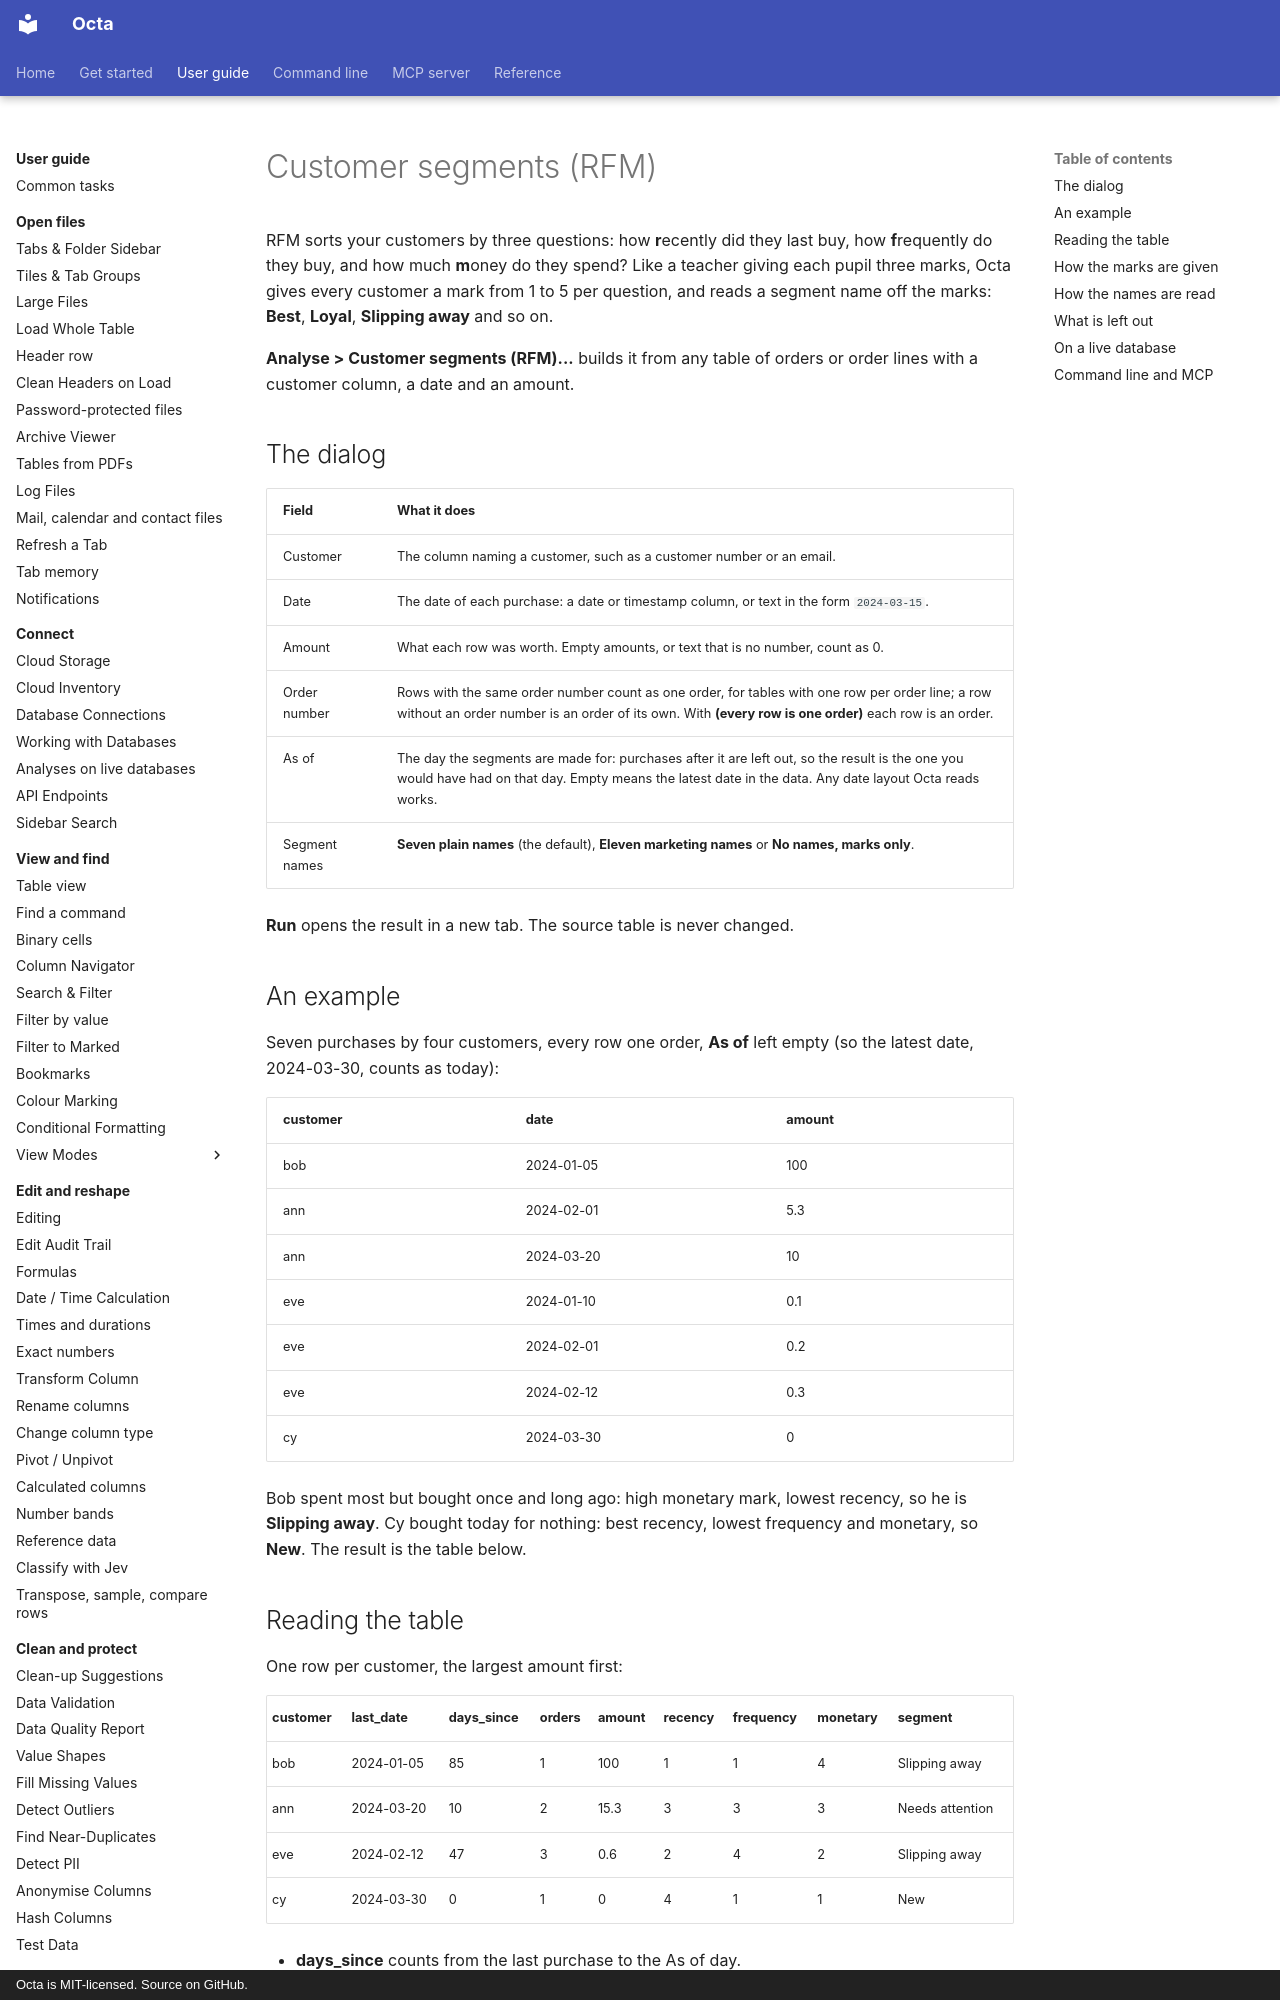

repository: thorstenfoltz/octa · page: usage/rfm/index.html · generator: mkdocs · copyright: Octa is MIT-licensed. Source on GitHub.

# Customer segments (RFM)

RFM sorts your customers by three questions: how **r**ecently did they last
buy, how **f**requently do they buy, and how much **m**oney do they spend? Like
a teacher giving each pupil three marks, Octa gives every customer a mark from
1 to 5 per question, and reads a segment name off the marks: **Best**,
**Loyal**, **Slipping away** and so on.

**Analyse > Customer segments (RFM)...** builds it from any table of orders or
order lines with a customer column, a date and an amount.

## The dialog

| Field         | What it does                                                                                                                                                                                              |
|---------------|-----------------------------------------------------------------------------------------------------------------------------------------------------------------------------------------------------------|
| Customer      | The column naming a customer, such as a customer number or an email.                                                                                                                                      |
| Date          | The date of each purchase: a date or timestamp column, or text in the form `2024-03-15`.                                                                                                                  |
| Amount        | What each row was worth. Empty amounts, or text that is no number, count as 0.                                                                                                                            |
| Order number  | Rows with the same order number count as one order, for tables with one row per order line; a row without an order number is an order of its own. With **(every row is one order)** each row is an order. |
| As of         | The day the segments are made for: purchases after it are left out, so the result is the one you would have had on that day. Empty means the latest date in the data. Any date layout Octa reads works.   |
| Segment names | **Seven plain names** (the default), **Eleven marketing names** or **No names, marks only**.                                                                                                              |

**Run** opens the result in a new tab. The source table is never changed.

## An example

Seven purchases by four customers, every row one order, **As of** left empty
(so the latest date, 2024-03-30, counts as today):

| customer | date       | amount |
|----------|------------|--------|
| bob      | 2024-01-05 | 100    |
| ann      | 2024-02-01 | 5.3    |
| ann      | 2024-03-20 | 10     |
| eve      | 2024-01-10 | 0.1    |
| eve      | 2024-02-01 | 0.2    |
| eve      | 2024-02-12 | 0.3    |
| cy       | 2024-03-30 | 0      |

Bob spent most but bought once and long ago: high monetary mark, lowest
recency, so he is **Slipping away**. Cy bought today for nothing: best
recency, lowest frequency and monetary, so **New**. The result is the table
below.
